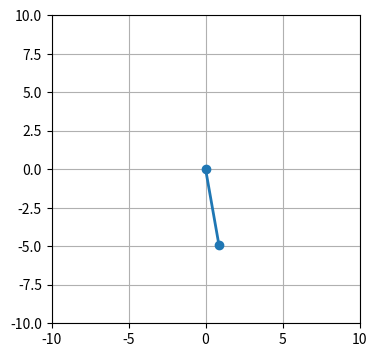

The matplotlib source for this figure:
import numpy as np
import matplotlib.pyplot as plt
from matplotlib.animation import FuncAnimation
from scipy.integrate import odeint

fig = plt.figure(figsize=(5, 4))
ax = fig.add_subplot(111, autoscale_on=False, xlim=(-10, 10), ylim=(-10, 10))
ax.set_aspect('equal')
ax.grid()
xdata, ydata = 0, 0
ln, = plt.plot([], [], 'o-',lw=2)
line, = plt.plot([],[],'r',lw=1)

M = 1.0
g = 9.8
L = 5.0
k = 5
t_stop = 100

def derive(state,t):
    dydx = np.zeros_like(state)
    dydx[0] = state[1]
    dydx[1] = -k*((state[0])-L)-g*np.cos(state[2])
    dydx[3] = (g/(state[0]))*np.sin(state[2])
    dydx[2] = state[3]
    return dydx

dt = 0.02
t = np.arange(0, t_stop, dt)


state = [L,0.0,np.radians(170.0),np.radians(0.0)]

y = odeint(derive,state,t)

x1 = y[:,0]*np.sin(y[:, 2])
y1 = y[:,0]*np.cos(y[:, 2])
x2 = []
y2 = []

def update(i):
    xdata=[0,x1[i]]
    ydata=[0,y1[i]]
    x2.append(x1[i])
    y2.append(y1[i])
    line.set_data(x2,y2)
    ln.set_data(xdata, ydata)
    return ln,line

th = np.linspace(0, 2*np.pi, 400)


#ax.plot(np.sin(th),np.cos(th),'k')

ani = FuncAnimation(
    fig, update, len(y), interval=dt*1000, blit=True,repeat = False)




#ani.save('single_pendulum2.mp4')
plt.show()